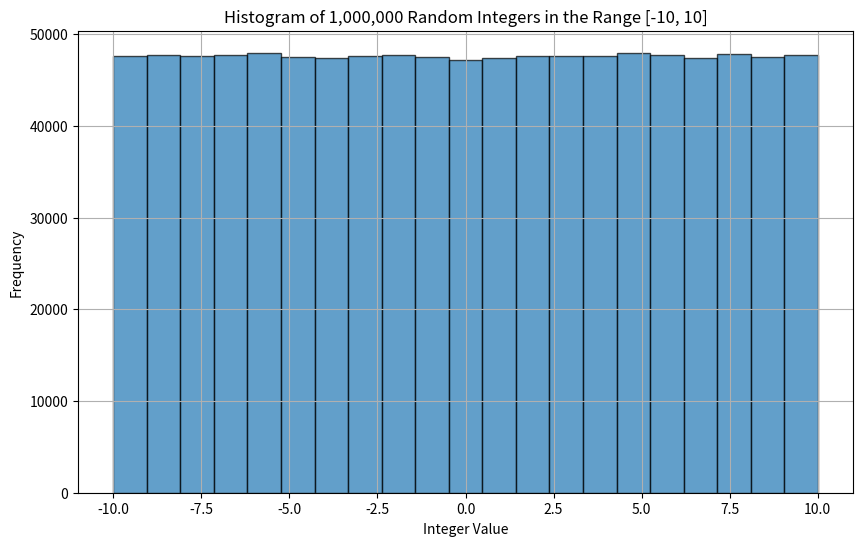
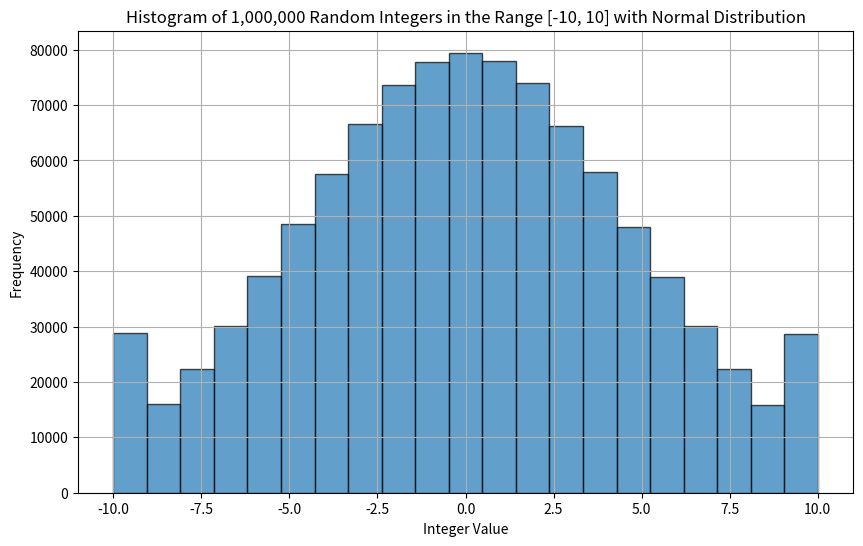

Reproduce these figures in Python, in order.
import numpy as np
import matplotlib.pyplot as plt

# generate 10^6 arnd integers no. [-10,10] having Unfiorm prob. dist.

np.random.seed(42)

random_integers = np.random.randint(-10, 11, size=10**6)

plt.figure(figsize=(10, 6))
plt.hist(random_integers, bins=21, edgecolor='black', alpha=0.7)
plt.title('Histogram of 1,000,000 Random Integers in the Range [-10, 10]')
plt.xlabel('Integer Value')
plt.ylabel('Frequency')
plt.grid(True)
plt.show()

# generate 10^6 arnd integers no. [-10,10] having Normal prob. dist.
mu, sigma = 0, 5
normal_floats = np.random.normal(mu, sigma, 10**6)
plt.figure(figsize=(10, 6))

normal_integers = np.round(normal_floats).astype(int)
normal_integers = np.clip(normal_integers, -10,10)

mean = np.mean(normal_integers)
variance = np.var(normal_integers)

print(f"Mean : {mean}, Variance: {variance}")

plt.hist(normal_integers, bins=21, edgecolor='black', alpha=0.7)
plt.title('Histogram of 1,000,000 Random Integers in the Range [-10, 10] with Normal Distribution')
plt.xlabel('Integer Value')
plt.ylabel('Frequency')
plt.grid(True)
plt.show()

